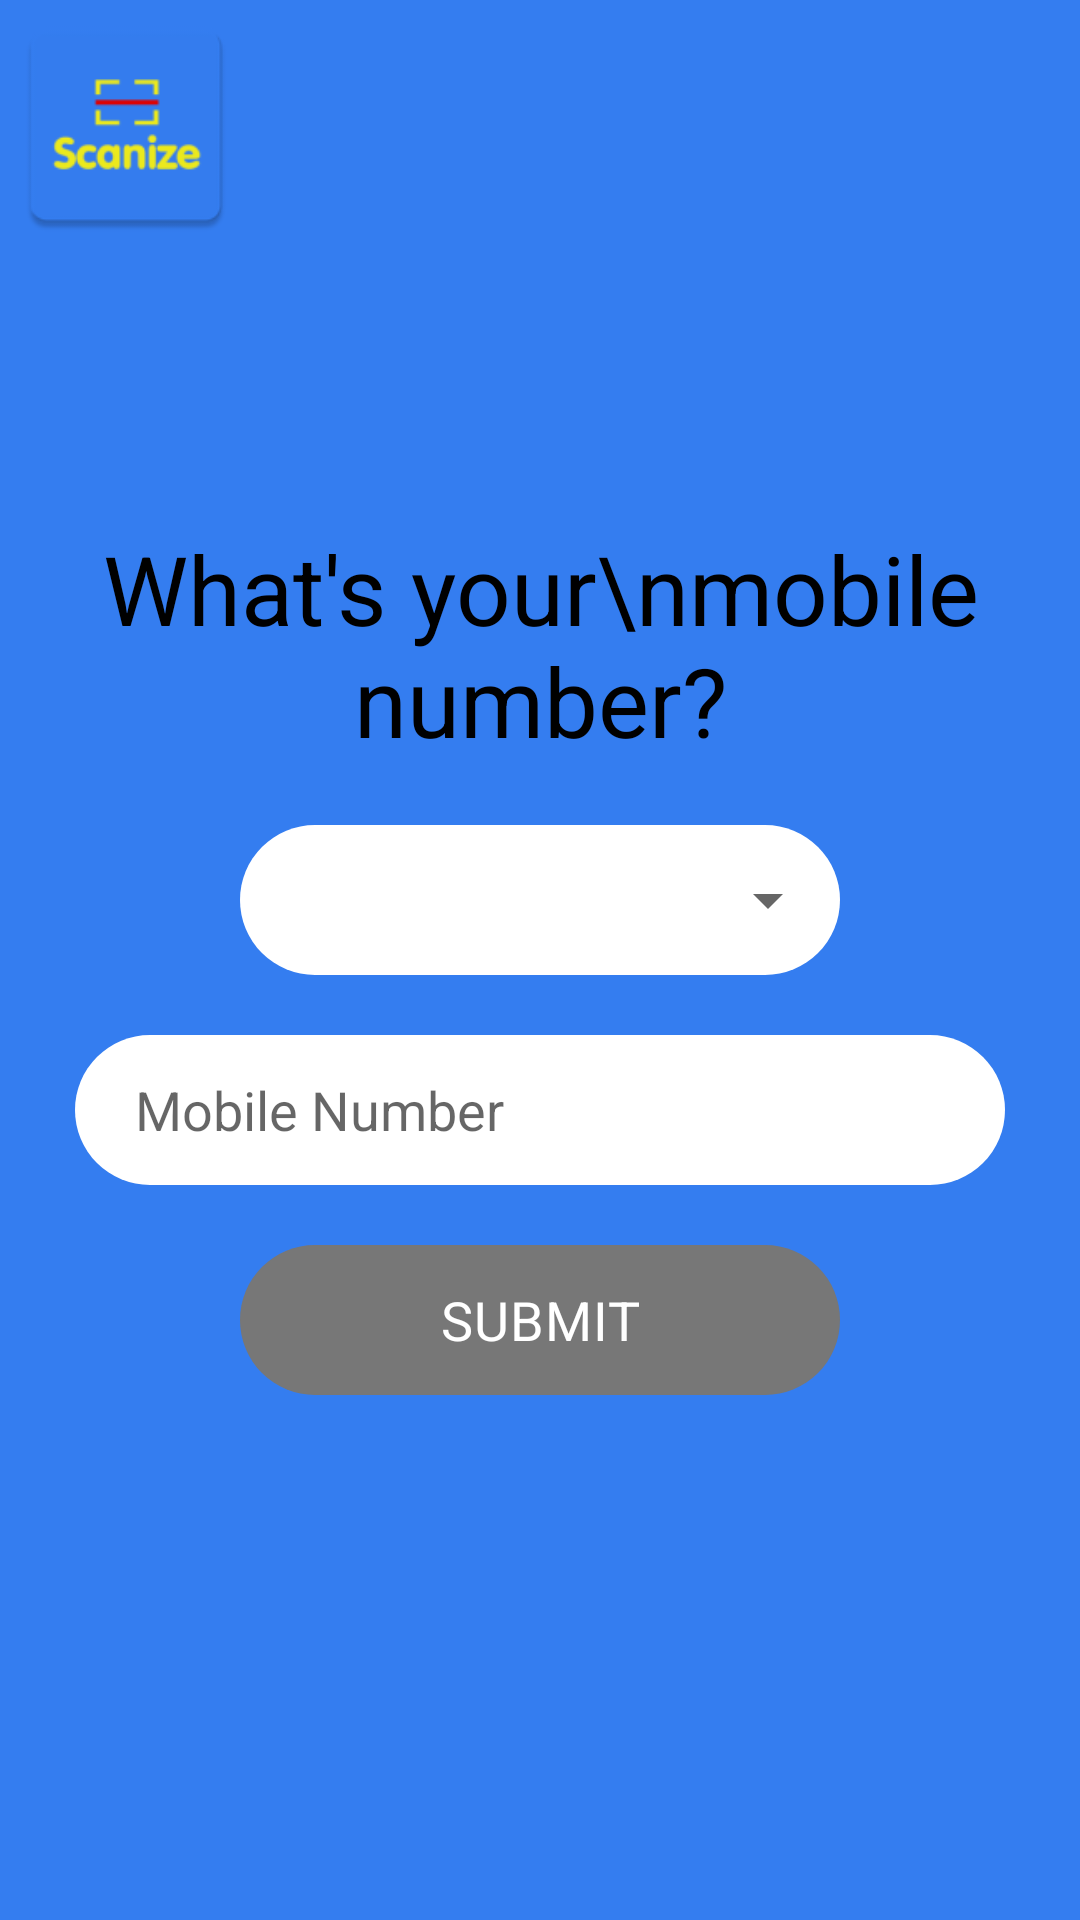

Reconstruct the res/layout file that produces this screen, plus the resources it refers to.
<!-- AndroidManifest.xml: application theme Theme.SelfieCamera -->
<!-- res/layout/activity_login.xml -->
<?xml version="1.0" encoding="utf-8"?>
<RelativeLayout xmlns:android="http://schemas.android.com/apk/res/android"
    xmlns:app="http://schemas.android.com/apk/res-auto"
    xmlns:tools="http://schemas.android.com/tools"
    android:layout_width="match_parent"
    android:layout_height="match_parent"
    android:background="@color/purple_500"
    tools:context=".Activity.LoginActivity">

    <ImageView
        android:layout_width="80dp"
        android:layout_margin="2dp"
        android:layout_height="80dp"
        android:src="@mipmap/ic_launcher" />

    <LinearLayout
        android:layout_width="match_parent"
        android:layout_height="wrap_content"
        android:layout_centerInParent="true"
        android:orientation="vertical">

        <TextView
            android:layout_width="wrap_content"
            android:layout_height="wrap_content"
            android:layout_gravity="center"
            android:gravity="center"
            android:text="What's your\nmobile number?"
            android:textAlignment="center"
            android:textColor="@color/black"
            android:textSize="32dp" />

        <RelativeLayout
            android:layout_width="wrap_content"
            android:layout_height="wrap_content"
            android:layout_gravity="center"
            android:layout_marginLeft="25dp"
            android:layout_marginTop="20dp"
            android:layout_marginRight="25dp"
            android:background="@drawable/border">

            <Spinner
                android:id="@+id/sp_code"
                android:layout_width="200dp"
                android:layout_height="50dp"
                android:foregroundTint="@color/black"
                android:paddingLeft="20dp" />
        </RelativeLayout>

        <LinearLayout
            android:layout_width="match_parent"
            android:layout_height="50dp"
            android:layout_gravity="center"
            android:layout_marginLeft="25dp"
            android:layout_marginTop="20dp"
            android:layout_marginRight="25dp"
            android:background="@drawable/border">


            <EditText
                android:id="@+id/edt_number"
                android:layout_width="match_parent"
                android:layout_height="match_parent"
                android:layout_marginLeft="10dp"
                android:layout_marginRight="10dp"
                android:background="@null"
                android:hint="@string/mobile_number"
                android:inputType="numberDecimal"
                android:maxLength="10"
                android:paddingLeft="10dp"
                android:textColor="@color/black" />

        </LinearLayout>

        <TextView
            android:id="@+id/tv_submit"
            android:layout_width="200dp"
            android:layout_height="50dp"
            android:layout_gravity="center"
            android:layout_marginTop="20dp"
            android:background="@drawable/btn_back"
            android:clickable="true"
            android:focusable="true"
            android:foreground="?android:attr/selectableItemBackgroundBorderless"
            android:gravity="center"
            android:letterSpacing="0.02"
            android:text="@string/submit"
            android:textColor="@color/white"
            android:textSize="18sp" />

    </LinearLayout>


</RelativeLayout>
<!-- resources referenced by this layout -->
<resources>
  <color name="black">#FF000000</color>
  <color name="purple_500">#347DF0</color>
  <color name="white">#FFFFFFFF</color>
  <!-- drawable border (drawable) -->
  <?xml version="1.0" encoding="utf-8"?>
  <selector xmlns:android="http://schemas.android.com/apk/res/android">
      <item>
          <shape android:shape="rectangle">
              <corners android:radius="30dp" />
              <solid  android:color="@color/white" />
          </shape>
      </item>
  </selector>
  <!-- drawable btn_back (drawable) -->
  <?xml version="1.0" encoding="utf-8"?>
  <selector xmlns:android="http://schemas.android.com/apk/res/android">
      <item>
          <shape android:shape="rectangle">
              <corners android:radius="25dp" />
              <solid android:color="#777777"/>
          </shape>
      </item>
  </selector>
  <!-- mipmap ic_launcher: png bitmap (mipmap-hdpi, 2217 bytes) -->
  <string name="mobile_number">Mobile Number</string>
  <string name="submit">SUBMIT</string>
  <style name="Theme.SelfieCamera" parent="Theme.MaterialComponents.DayNight.NoActionBar">
          
          <item name="colorPrimary">@color/purple_500</item>
          <item name="colorPrimaryVariant">@color/purple_500</item>
          <item name="colorOnPrimary">@color/white</item>
          
          <item name="colorSecondary">@color/teal_200</item>
          <item name="colorSecondaryVariant">@color/teal_700</item>
          <item name="colorOnSecondary">@color/black</item>
          
          <item name="android:statusBarColor" tools:targetApi="l">?attr/colorPrimaryVariant</item>
          
      </style>
  <color name="teal_200">#FF03DAC5</color>
  <color name="teal_700">#FF018786</color>
</resources>
